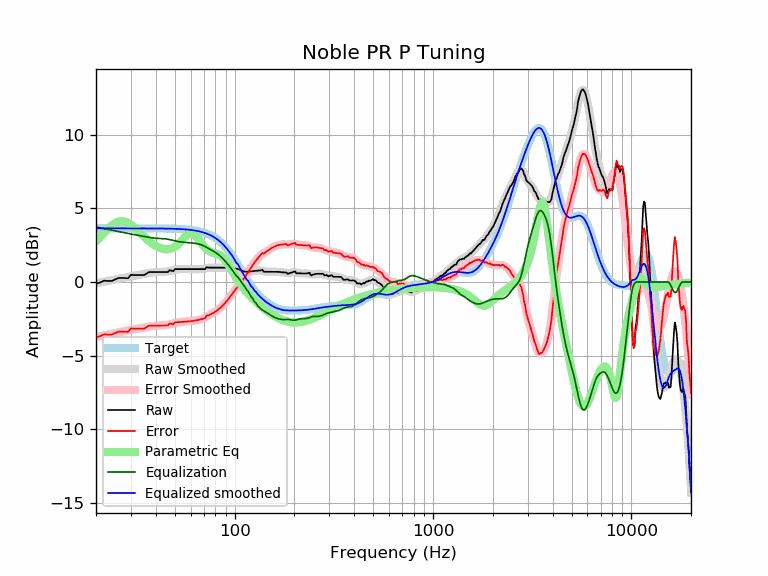

Data behind this chart, as committed beside it:
frequency, raw, error, smoothed, error_smoothed, equalization, parametric_eq, equalized_raw, equalized_smoothed, target
20, -0.11, -3.76, -0.09, -3.74, 3.74, 2.76, 3.63, 3.65, 3.65
21, -0.04, -3.68, -0.03, -3.68, 3.68, 3.06, 3.65, 3.65, 3.65
22, 0.09, -3.56, 0.02, -3.63, 3.63, 3.36, 3.72, 3.65, 3.65
23, 0.07, -3.58, 0.07, -3.57, 3.57, 3.63, 3.64, 3.65, 3.65
24, 0.07, -3.58, 0.12, -3.52, 3.52, 3.85, 3.59, 3.65, 3.65
25, 0.17, -3.48, 0.17, -3.47, 3.47, 4.01, 3.64, 3.65, 3.65
26, 0.27, -3.37, 0.22, -3.43, 3.43, 4.11, 3.70, 3.65, 3.65
27, 0.27, -3.38, 0.27, -3.38, 3.38, 4.14, 3.65, 3.65, 3.65
28, 0.27, -3.38, 0.31, -3.34, 3.34, 4.10, 3.61, 3.65, 3.65
29, 0.25, -3.40, 0.35, -3.30, 3.30, 4.02, 3.55, 3.65, 3.65
30, 0.49, -3.15, 0.39, -3.26, 3.26, 3.89, 3.75, 3.65, 3.65
31, 0.47, -3.17, 0.42, -3.22, 3.22, 3.73, 3.70, 3.65, 3.65
32, 0.47, -3.17, 0.46, -3.19, 3.19, 3.57, 3.66, 3.65, 3.65
33, 0.47, -3.17, 0.49, -3.16, 3.16, 3.39, 3.63, 3.65, 3.65
34, 0.47, -3.17, 0.52, -3.12, 3.12, 3.23, 3.60, 3.65, 3.65
35, 0.47, -3.17, 0.55, -3.09, 3.09, 3.06, 3.56, 3.64, 3.64
36, 0.58, -3.07, 0.58, -3.06, 3.06, 2.91, 3.64, 3.64, 3.64
37, 0.67, -2.97, 0.61, -3.03, 3.03, 2.78, 3.71, 3.64, 3.64
38, 0.67, -2.97, 0.63, -3.01, 3.01, 2.66, 3.68, 3.64, 3.64
39, 0.67, -2.97, 0.65, -2.99, 2.99, 2.55, 3.66, 3.64, 3.64
40, 0.67, -2.97, 0.66, -2.98, 2.98, 2.45, 3.65, 3.64, 3.64
41, 0.67, -2.97, 0.67, -2.97, 2.97, 2.38, 3.64, 3.64, 3.64
42, 0.67, -2.96, 0.68, -2.96, 2.96, 2.32, 3.63, 3.64, 3.64
43, 0.67, -2.96, 0.68, -2.95, 2.95, 2.27, 3.63, 3.64, 3.64
44, 0.67, -2.96, 0.69, -2.94, 2.94, 2.24, 3.62, 3.63, 3.63
45, 0.67, -2.96, 0.70, -2.93, 2.93, 2.22, 3.60, 3.63, 3.63
46, 0.67, -2.96, 0.72, -2.91, 2.91, 2.22, 3.58, 3.63, 3.63
47, 0.80, -2.83, 0.74, -2.88, 2.88, 2.24, 3.68, 3.63, 3.63
48, 0.77, -2.85, 0.77, -2.85, 2.85, 2.27, 3.63, 3.62, 3.62
49, 0.73, -2.89, 0.80, -2.82, 2.82, 2.33, 3.56, 3.62, 3.62
50, 0.87, -2.74, 0.82, -2.79, 2.79, 2.39, 3.67, 3.62, 3.62
51, 0.87, -2.74, 0.84, -2.77, 2.77, 2.48, 3.64, 3.61, 3.61
52, 0.87, -2.73, 0.86, -2.74, 2.74, 2.58, 3.62, 3.61, 3.61
53, 0.87, -2.73, 0.87, -2.73, 2.73, 2.69, 3.60, 3.60, 3.60
54, 0.87, -2.72, 0.88, -2.72, 2.72, 2.81, 3.59, 3.59, 3.59
55, 0.87, -2.71, 0.88, -2.71, 2.71, 2.93, 3.58, 3.59, 3.59
56, 0.87, -2.71, 0.88, -2.70, 2.70, 3.05, 3.57, 3.58, 3.58
57, 0.87, -2.70, 0.88, -2.69, 2.69, 3.15, 3.57, 3.57, 3.57
58, 0.87, -2.69, 0.88, -2.68, 2.68, 3.24, 3.56, 3.56, 3.56
59, 0.87, -2.68, 0.88, -2.68, 2.68, 3.30, 3.55, 3.55, 3.55
60, 0.87, -2.67, 0.87, -2.67, 2.67, 3.32, 3.54, 3.54, 3.54
61, 0.87, -2.65, 0.87, -2.65, 2.65, 3.31, 3.53, 3.53, 3.53
62, 0.87, -2.64, 0.87, -2.64, 2.64, 3.27, 3.52, 3.51, 3.51
63, 0.87, -2.63, 0.87, -2.63, 2.63, 3.19, 3.50, 3.50, 3.50
64, 0.87, -2.61, 0.87, -2.61, 2.61, 3.09, 3.49, 3.48, 3.48
65, 0.87, -2.59, 0.87, -2.60, 2.60, 2.98, 3.47, 3.47, 3.47
66, 0.87, -2.57, 0.87, -2.58, 2.58, 2.86, 3.45, 3.45, 3.45
67, 0.87, -2.55, 0.87, -2.55, 2.55, 2.74, 3.43, 3.43, 3.43
68, 0.87, -2.53, 0.88, -2.53, 2.53, 2.62, 3.40, 3.41, 3.41
69, 0.87, -2.51, 0.89, -2.49, 2.49, 2.51, 3.36, 3.38, 3.38
70, 0.87, -2.48, 0.91, -2.45, 2.45, 2.41, 3.32, 3.36, 3.36
71, 0.87, -2.46, 0.92, -2.41, 2.41, 2.32, 3.28, 3.33, 3.33
72, 1.00, -2.30, 0.94, -2.36, 2.36, 2.24, 3.36, 3.30, 3.30
73, 0.99, -2.28, 0.95, -2.32, 2.32, 2.18, 3.31, 3.27, 3.27
74, 0.97, -2.26, 0.97, -2.27, 2.27, 2.12, 3.24, 3.24, 3.24
75, 0.97, -2.23, 0.97, -2.23, 2.23, 2.07, 3.20, 3.20, 3.20
76, 0.97, -2.19, 0.98, -2.18, 2.18, 2.04, 3.16, 3.16, 3.16
77, 0.97, -2.15, 0.98, -2.14, 2.14, 2.00, 3.12, 3.12, 3.12
78, 0.97, -2.10, 0.98, -2.10, 2.10, 1.98, 3.07, 3.08, 3.08
79, 0.97, -2.06, 0.98, -2.06, 2.06, 1.96, 3.03, 3.03, 3.03
... 553 more rows
